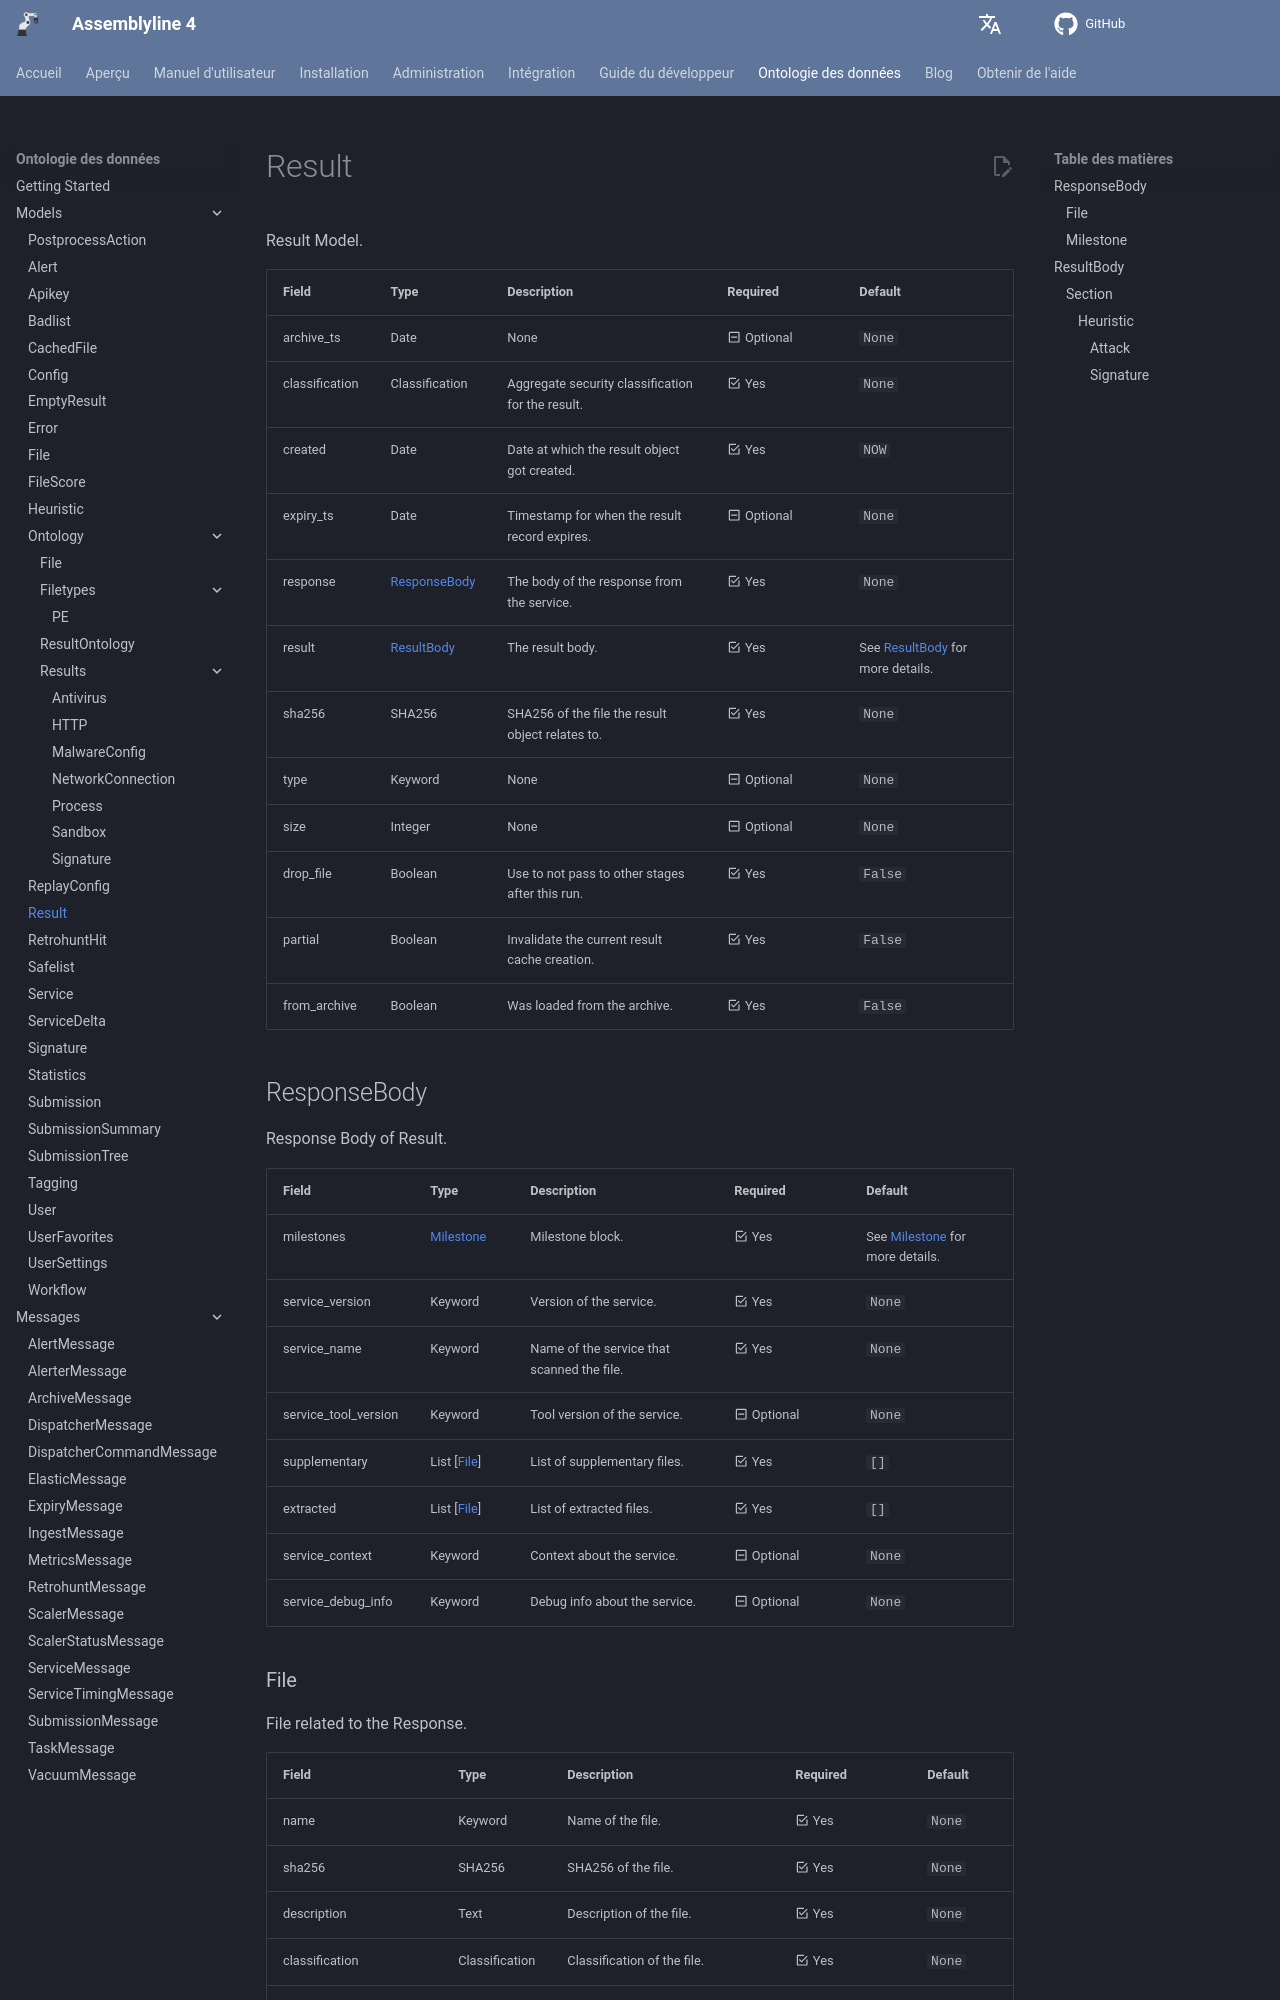

repository: CybercentreCanada/assemblyline4_docs · page: fr/odm/models/result/index.html · generator: mkdocs

[comment]: # (AUTOGENERATED MARKDOWN CONTENT. UPDATES TO ODM DOCUMENTATION SHOULD BE DONE THROUGH ASSEMBLYLINE-BASE REPO!)
# Result
Result Model.

| Field | Type | Description | Required | Default |
| :--- | :--- | :--- | :--- | :--- |
| archive_ts | Date | None | <div style="width:100px">:material-minus-box-outline: Optional</div> | `None` |
| classification | Classification | Aggregate security classification for the result. | <div style="width:100px">:material-checkbox-marked-outline: Yes</div> | `None` |
| created | Date | Date at which the result object got created. | <div style="width:100px">:material-checkbox-marked-outline: Yes</div> | `NOW` |
| expiry_ts | Date | Timestamp for when the result record expires. | <div style="width:100px">:material-minus-box-outline: Optional</div> | `None` |
| response | [ResponseBody](/assemblyline4_docs/odm/models/result/#responsebody) | The body of the response from the service. | <div style="width:100px">:material-checkbox-marked-outline: Yes</div> | `None` |
| result | [ResultBody](/assemblyline4_docs/odm/models/result/#resultbody) | The result body. | <div style="width:100px">:material-checkbox-marked-outline: Yes</div> | See [ResultBody](/assemblyline4_docs/odm/models/result/#resultbody) for more details. |
| sha256 | SHA256 | SHA256 of the file the result object relates to. | <div style="width:100px">:material-checkbox-marked-outline: Yes</div> | `None` |
| type | Keyword | None | <div style="width:100px">:material-minus-box-outline: Optional</div> | `None` |
| size | Integer | None | <div style="width:100px">:material-minus-box-outline: Optional</div> | `None` |
| drop_file | Boolean | Use to not pass to other stages after this run. | <div style="width:100px">:material-checkbox-marked-outline: Yes</div> | `False` |
| partial | Boolean | Invalidate the current result cache creation. | <div style="width:100px">:material-checkbox-marked-outline: Yes</div> | `False` |
| from_archive | Boolean | Was loaded from the archive. | <div style="width:100px">:material-checkbox-marked-outline: Yes</div> | `False` |


[comment]: # (AUTOGENERATED MARKDOWN CONTENT. UPDATES TO ODM DOCUMENTATION SHOULD BE DONE THROUGH ASSEMBLYLINE-BASE REPO!)
## ResponseBody
Response Body of Result.

| Field | Type | Description | Required | Default |
| :--- | :--- | :--- | :--- | :--- |
| milestones | [Milestone](/assemblyline4_docs/odm/models/result/#milestone) | Milestone block. | <div style="width:100px">:material-checkbox-marked-outline: Yes</div> | See [Milestone](/assemblyline4_docs/odm/models/result/#milestone) for more details. |
| service_version | Keyword | Version of the service. | <div style="width:100px">:material-checkbox-marked-outline: Yes</div> | `None` |
| service_name | Keyword | Name of the service that scanned the file. | <div style="width:100px">:material-checkbox-marked-outline: Yes</div> | `None` |
| service_tool_version | Keyword | Tool version of the service. | <div style="width:100px">:material-minus-box-outline: Optional</div> | `None` |
| supplementary | List [[File](/assemblyline4_docs/odm/models/result/#file)] | List of supplementary files. | <div style="width:100px">:material-checkbox-marked-outline: Yes</div> | `[]` |
| extracted | List [[File](/assemblyline4_docs/odm/models/result/#file)] | List of extracted files. | <div style="width:100px">:material-checkbox-marked-outline: Yes</div> | `[]` |
| service_context | Keyword | Context about the service. | <div style="width:100px">:material-minus-box-outline: Optional</div> | `None` |
| service_debug_info | Keyword | Debug info about the service. | <div style="width:100px">:material-minus-box-outline: Optional</div> | `None` |


[comment]: # (AUTOGENERATED MARKDOWN CONTENT. UPDATES TO ODM DOCUMENTATION SHOULD BE DONE THROUGH ASSEMBLYLINE-BASE REPO!)
